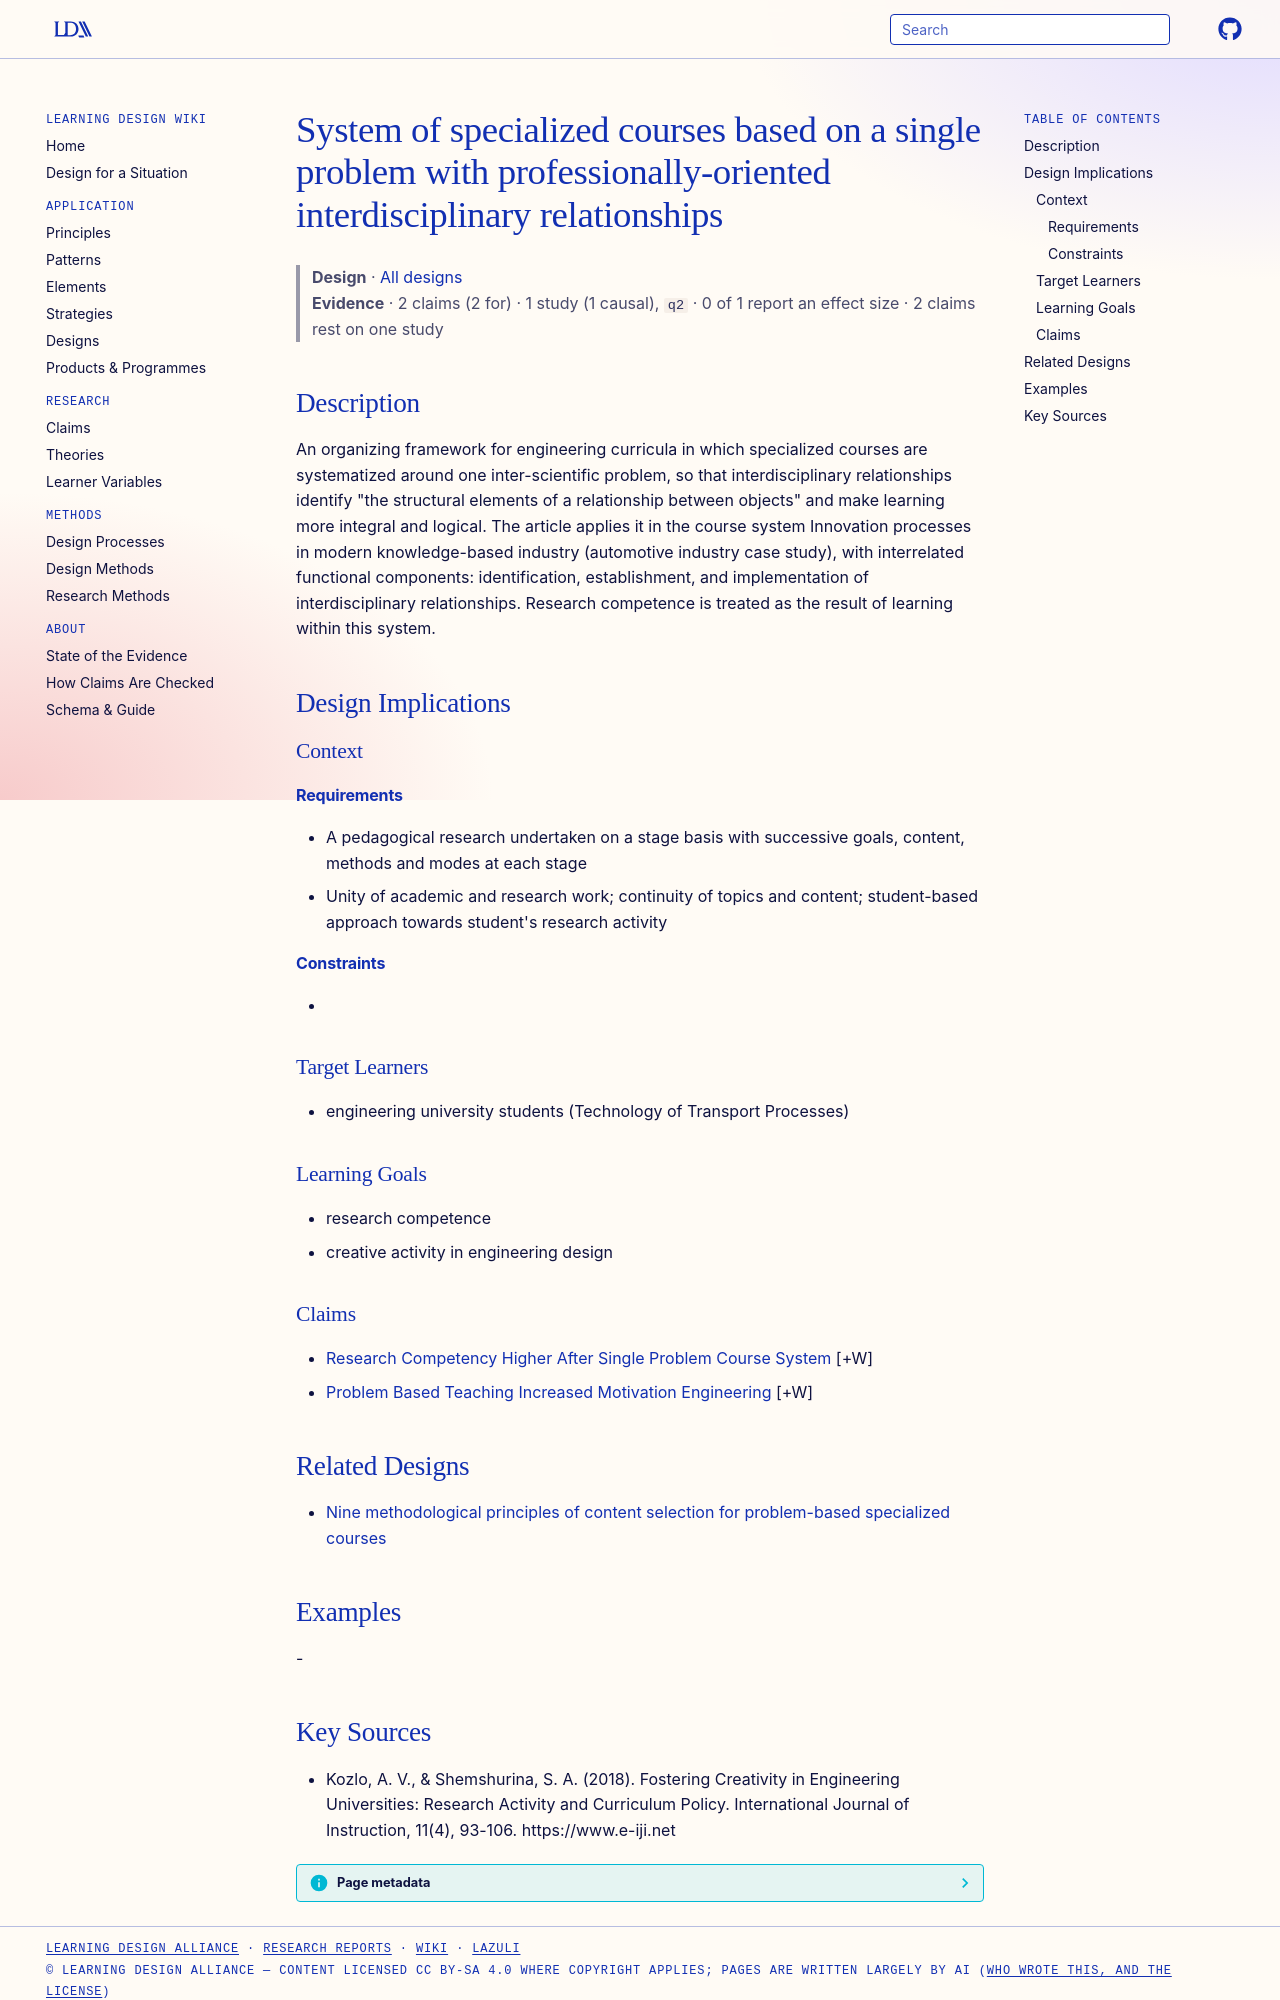

repository: Learning-Design-Alliance/learning-wiki · page: designs/specialized-courses-single-problem-system/index.html · generator: mkdocs

---
type: design
id: specialized-courses-single-problem-system
title: System of specialized courses based on a single problem with professionally-oriented interdisciplinary relationships
description: "An organizing framework for engineering curricula in which specialized courses are systematized around one inter-scientific problem, so that interdisciplinary relationships identify \"the structural elements of a relat..."
status: review
generated:
  by: "process:settle-candidates"
  at: 2026-11-02
sources:
  - id: kozlo-2018
    resource: "https://www.e-iji.net"
    title: "Kozlo, A. V., & Shemshurina, S. A. (2018). Fostering Creativity in Engineering Universities: Research Activity and Curriculum Policy. International Journal of Instruction, 11(4), 93-106. https://www.e-iji.net"
    author: "Kozlo, A. V., & Shemshurina, S. A"
---

# System of specialized courses based on a single problem with professionally-oriented interdisciplinary relationships

> **Design** · [All designs](index.md)
> **Evidence** · 2 claims (2 for) · 1 study (1 causal), `q2` · 0 of 1 report an effect size · 2 claims rest on one study

## Description
An organizing framework for engineering curricula in which specialized courses are systematized around one inter-scientific problem, so that interdisciplinary relationships identify "the structural elements of a relationship between objects" and make learning more integral and logical. The article applies it in the course system Innovation processes in modern knowledge-based industry (automotive industry case study), with interrelated functional components: identification, establishment, and implementation of interdisciplinary relationships. Research competence is treated as the result of learning within this system.

## Design Implications

### Context
#### Requirements
- A pedagogical research undertaken on a stage basis with successive goals, content, methods and modes at each stage
- Unity of academic and research work; continuity of topics and content; student-based approach towards student's research activity
#### Constraints
- 

### Target Learners
- engineering university students (Technology of Transport Processes)

### Learning Goals
- research competence
- creative activity in engineering design

### Claims
- [Research Competency Higher After Single Problem Course System](../claims/research-competency-higher-after-single-problem-course-system.md) [+W]
- [Problem Based Teaching Increased Motivation Engineering](../claims/problem-based-teaching-increased-motivation-engineering.md) [+W]

## Related Designs

- [Nine methodological principles of content selection for problem-based specialized courses](nine-content-selection-principles-specialized-courses.md)

## Examples
-
